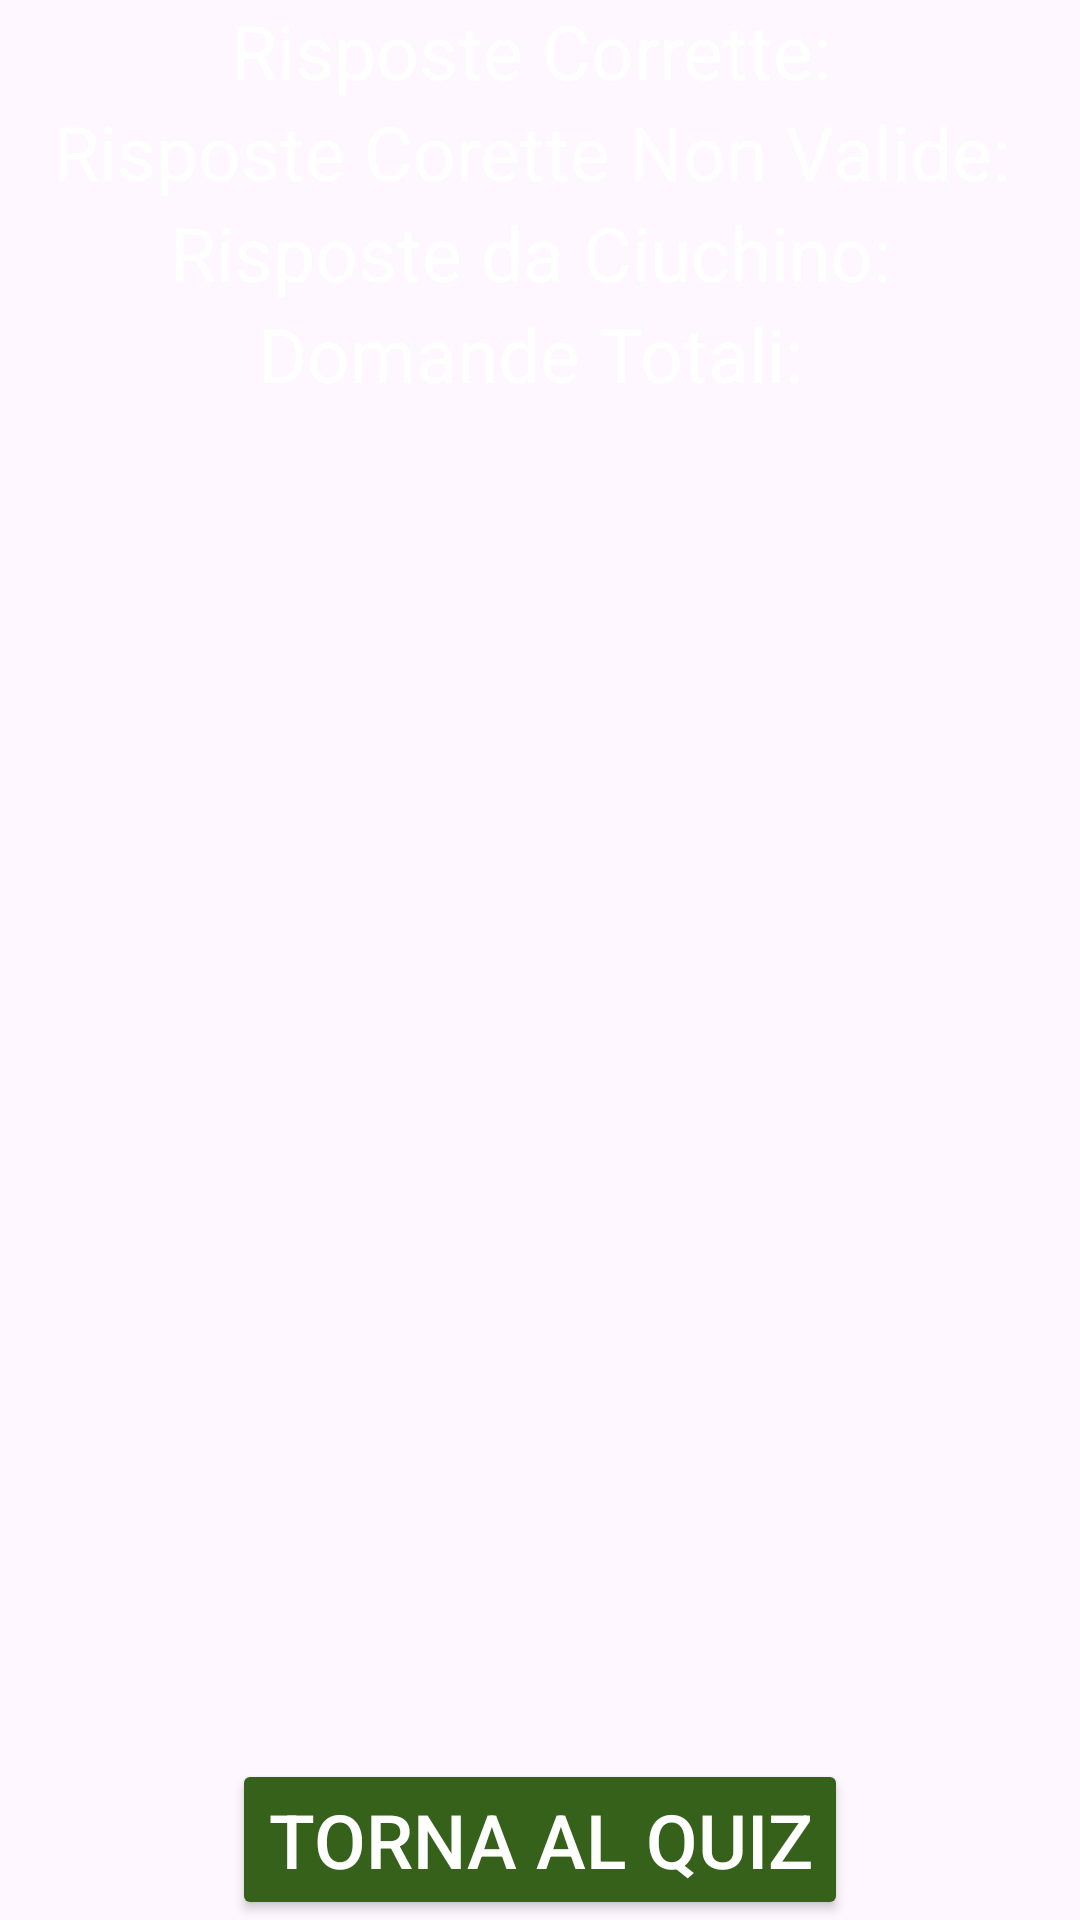

Reconstruct the res/layout file that produces this screen, plus the resources it refers to.
<!-- AndroidManifest.xml: application theme Theme.QuizMulti -->
<!-- res/layout/layout_risultato.xml -->
<?xml version="1.0" encoding="utf-8"?>
<FrameLayout xmlns:android="http://schemas.android.com/apk/res/android"
    android:layout_width="match_parent"
    android:layout_height="match_parent">

    <ImageView
        android:id="@+id/imgRisultato"
        android:layout_width="match_parent"
        android:layout_height="match_parent"
        android:src="@drawable/suggerimento_shrek"
        android:scaleType="centerCrop"
        />

    <LinearLayout
        android:id="@+id/llPunti"
        android:layout_width="match_parent"
        android:layout_height="wrap_content"
        android:orientation="vertical"
        >

        <TextView
            android:id="@+id/tvRisposteCorrette"
            android:layout_width="match_parent"
            android:layout_height="wrap_content"
            android:text="Risposte Corrette: "
            android:textColor="@color/white"
            android:textSize="@dimen/textsize_big"
            android:textAlignment="center"
            />

        <TextView
            android:id="@+id/tvRisposteNonValide"
            android:layout_width="match_parent"
            android:layout_height="wrap_content"
            android:text="Risposte Corette Non Valide: "
            android:textColor="@color/white"
            android:textSize="@dimen/textsize_big"
            android:textAlignment="center"
            />

        <TextView
            android:id="@+id/tvRisposteErrate"
            android:layout_width="match_parent"
            android:layout_height="wrap_content"
            android:text="Risposte da Ciuchino: "
            android:textColor="@color/white"
            android:textSize="@dimen/textsize_big"
            android:textAlignment="center"
            />

        <TextView
            android:id="@+id/tvDomandeTotali"
            android:layout_width="match_parent"
            android:layout_height="wrap_content"
            android:text="Domande Totali: "
            android:textColor="@color/white"
            android:textSize="@dimen/textsize_big"
            android:textAlignment="center"
            />

    </LinearLayout>

    <LinearLayout
        android:layout_width="match_parent"
        android:layout_height="wrap_content"
        android:orientation="vertical"
        android:layout_gravity="bottom"
        >

        <Button
            android:layout_width="wrap_content"
            android:layout_height="wrap_content"
            android:layout_gravity="center"
            android:layout_weight="2"
            android:text="Torna al Quiz"
            android:textSize="@dimen/textsize_big"
            android:textColor="@color/white"
            android:backgroundTint="@color/dark_green"
            android:onClick="homeClicked"
            />

    </LinearLayout>



</FrameLayout>
<!-- resources referenced by this layout -->
<resources>
  <color name="dark_green">#36611a</color>
  <color name="white">#FFFFFFFF</color>
  <dimen name="textsize_big">25dp</dimen>
  <style name="Theme.QuizMulti" parent="Base.Theme.QuizMulti" />
  <style name="Base.Theme.QuizMulti" parent="Theme.Material3.DayNight.NoActionBar">
          
          
      </style>
</resources>
